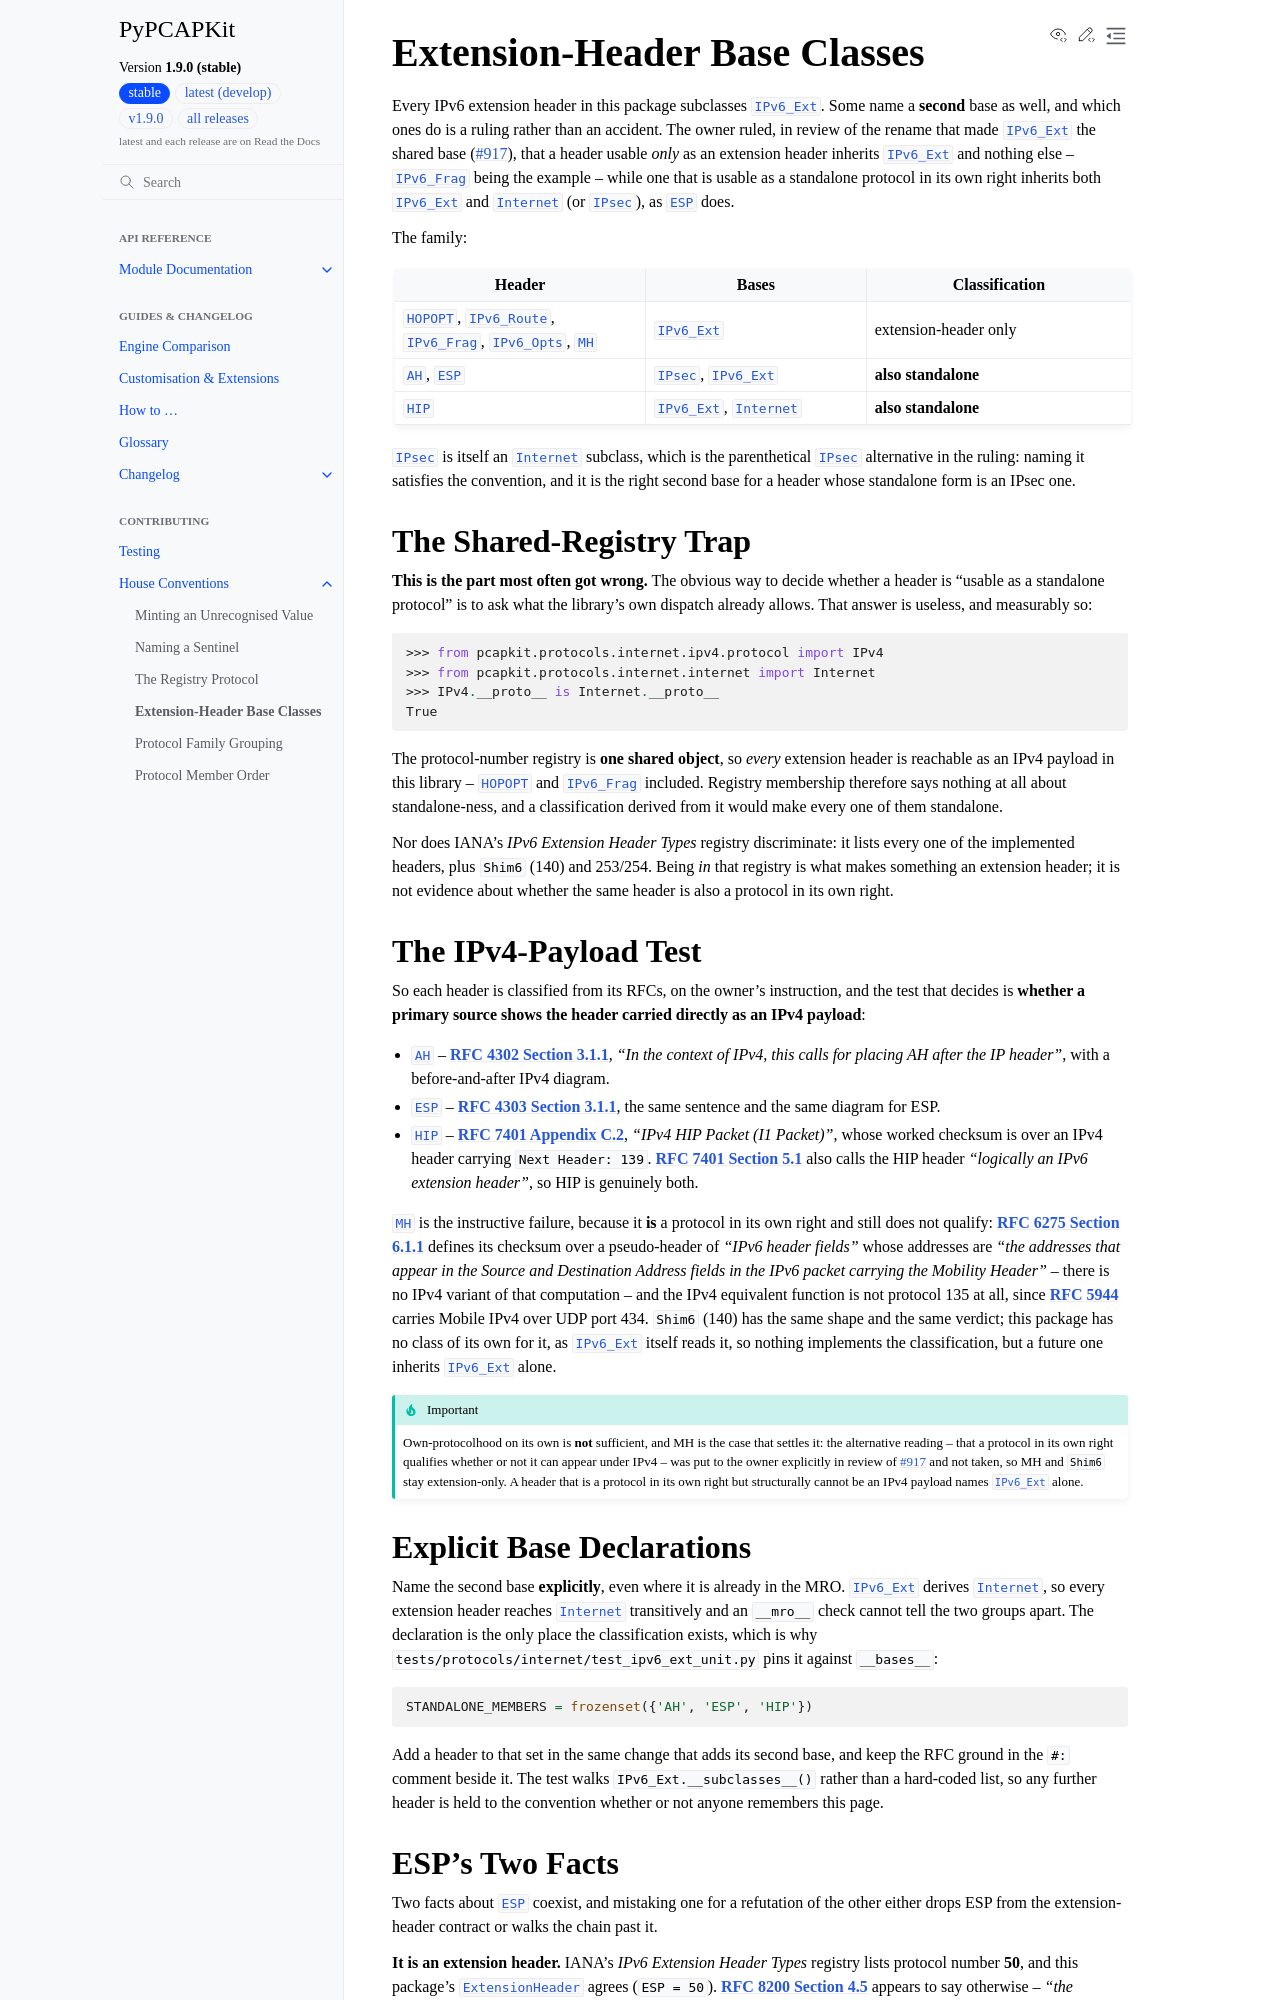

repository: JarryShaw/PyPCAPKit · page: contributing/conventions/extension-header-subclassing.html · generator: sphinx

.. _extension-header-subclassing:

Extension-Header Base Classes
-----------------------------

Every IPv6 extension header in this package subclasses
:class:`~pcapkit.protocols.internet.ipv6_ext.protocol.IPv6_Ext`. Some name a **second** base
as well, and which ones do is a ruling rather than an accident. The owner ruled, in
review of the rename that made :class:`~pcapkit.protocols.internet.ipv6_ext.protocol.IPv6_Ext` the
shared base (:issue:`917`), that a header usable *only* as an extension header inherits
:class:`~pcapkit.protocols.internet.ipv6_ext.protocol.IPv6_Ext` and nothing else --
:class:`~pcapkit.protocols.internet.ipv6_frag.protocol.IPv6_Frag` being the example -- while one
that is usable as a standalone protocol in its own right inherits both
:class:`~pcapkit.protocols.internet.ipv6_ext.protocol.IPv6_Ext` and
:class:`~pcapkit.protocols.internet.internet.Internet` (or
:class:`~pcapkit.protocols.internet.ipsec.protocol.IPsec`), as
:class:`~pcapkit.protocols.internet.esp.protocol.ESP` does.

The family:

.. list-table::
   :header-rows: 1
   :widths: 34 30 36

   * - Header
     - Bases
     - Classification
   * - :class:`~pcapkit.protocols.internet.hopopt.protocol.HOPOPT`,
       :class:`~pcapkit.protocols.internet.ipv6_route.protocol.IPv6_Route`,
       :class:`~pcapkit.protocols.internet.ipv6_frag.protocol.IPv6_Frag`,
       :class:`~pcapkit.protocols.internet.ipv6_opts.protocol.IPv6_Opts`,
       :class:`~pcapkit.protocols.internet.mh.protocol.MH`
     - :class:`~pcapkit.protocols.internet.ipv6_ext.protocol.IPv6_Ext`
     - extension-header only
   * - :class:`~pcapkit.protocols.internet.ah.protocol.AH`,
       :class:`~pcapkit.protocols.internet.esp.protocol.ESP`
     - :class:`~pcapkit.protocols.internet.ipsec.protocol.IPsec`,
       :class:`~pcapkit.protocols.internet.ipv6_ext.protocol.IPv6_Ext`
     - **also standalone**
   * - :class:`~pcapkit.protocols.internet.hip.protocol.HIP`
     - :class:`~pcapkit.protocols.internet.ipv6_ext.protocol.IPv6_Ext`,
       :class:`~pcapkit.protocols.internet.internet.Internet`
     - **also standalone**

:class:`~pcapkit.protocols.internet.ipsec.protocol.IPsec` is itself an
:class:`~pcapkit.protocols.internet.internet.Internet` subclass, which is the
parenthetical :class:`~pcapkit.protocols.internet.ipsec.protocol.IPsec` alternative in the ruling:
naming it satisfies the convention, and it is the right second base for a header whose
standalone form is an IPsec one.

The Shared-Registry Trap
~~~~~~~~~~~~~~~~~~~~~~~~

**This is the part most often got wrong.** The obvious way to decide whether a header
is "usable as a standalone protocol" is to ask what the library's own dispatch already
allows. That answer is useless, and measurably so:

.. code-block:: pycon

   >>> from pcapkit.protocols.internet.ipv4.protocol import IPv4
   >>> from pcapkit.protocols.internet.internet import Internet
   >>> IPv4.__proto__ is Internet.__proto__
   True

The protocol-number registry is **one shared object**, so *every* extension header
is reachable as an IPv4 payload in this library --
:class:`~pcapkit.protocols.internet.hopopt.protocol.HOPOPT` and
:class:`~pcapkit.protocols.internet.ipv6_frag.protocol.IPv6_Frag` included. Registry
membership therefore says nothing at all about standalone-ness, and a classification
derived from it would make every one of them standalone.

Nor does IANA's *IPv6 Extension Header Types* registry discriminate: it lists every
one of the implemented headers, plus ``Shim6`` (140) and 253/254. Being *in* that
registry is what makes something an extension header; it is not evidence about
whether the same header is also a protocol in its own right.

The IPv4-Payload Test
~~~~~~~~~~~~~~~~~~~~~

So each header is classified from its RFCs, on the owner's instruction, and the test
that decides is **whether a primary source shows the header carried directly as an
IPv4 payload**:

*  :class:`~pcapkit.protocols.internet.ah.protocol.AH` -- :rfc:`4302#section-3.1.1`, *"In the
   context of IPv4, this calls for placing AH after the IP header"*, with a
   before-and-after IPv4 diagram.
*  :class:`~pcapkit.protocols.internet.esp.protocol.ESP` -- :rfc:`4303#section-3.1.1`, the
   same sentence and the same diagram for ESP.
*  :class:`~pcapkit.protocols.internet.hip.protocol.HIP` -- :rfc:`7401#appendix-C.2`,
   *"IPv4 HIP Packet (I1 Packet)"*, whose worked checksum is over an IPv4 header
   carrying ``Next Header: 139``. :rfc:`7401#section-5.1` also calls the HIP header
   *"logically an IPv6 extension header"*, so HIP is genuinely both.

:class:`~pcapkit.protocols.internet.mh.protocol.MH` is the instructive failure, because it
**is** a protocol in its own right and still does not qualify:
:rfc:`6275#section-6.1.1` defines its checksum over a pseudo-header of *"IPv6 header
fields"* whose addresses are *"the addresses that appear in the Source and
Destination Address fields in the IPv6 packet carrying the Mobility Header"* -- there
is no IPv4 variant of that computation -- and the IPv4 equivalent function is not
protocol 135 at all, since :rfc:`5944` carries Mobile IPv4 over UDP port 434.
``Shim6`` (140) has the same shape and the same verdict; this package has no class of
its own for it, as :class:`~pcapkit.protocols.internet.ipv6_ext.protocol.IPv6_Ext`
itself reads it, so nothing implements the classification, but a future one inherits
:class:`~pcapkit.protocols.internet.ipv6_ext.protocol.IPv6_Ext` alone.

.. important::

   Own-protocolhood on its own is **not** sufficient, and MH is the case that
   settles it: the alternative reading -- that a protocol in its own right qualifies
   whether or not it can appear under IPv4 -- was put to the owner explicitly in
   review of :issue:`917` and not
   taken, so MH and ``Shim6`` stay extension-only. A header that is a protocol in its
   own right but structurally cannot be an IPv4 payload names
   :class:`~pcapkit.protocols.internet.ipv6_ext.protocol.IPv6_Ext` alone.

Explicit Base Declarations
~~~~~~~~~~~~~~~~~~~~~~~~~~

Name the second base **explicitly**, even where it is already in the MRO.
:class:`~pcapkit.protocols.internet.ipv6_ext.protocol.IPv6_Ext` derives
:class:`~pcapkit.protocols.internet.internet.Internet`, so every extension header
reaches :class:`~pcapkit.protocols.internet.internet.Internet` transitively and an
``__mro__`` check cannot tell the two groups apart. The declaration is the only place the
classification exists, which is why ``tests/protocols/internet/test_ipv6_ext_unit.py``
pins it against ``__bases__``:

.. code-block:: python

   STANDALONE_MEMBERS = frozenset({'AH', 'ESP', 'HIP'})

Add a header to that set in the same change that adds its second base, and keep the
RFC ground in the ``#:`` comment beside it. The test walks
``IPv6_Ext.__subclasses__()`` rather than a hard-coded list, so any further header is
held to the convention whether or not anyone remembers this page.
